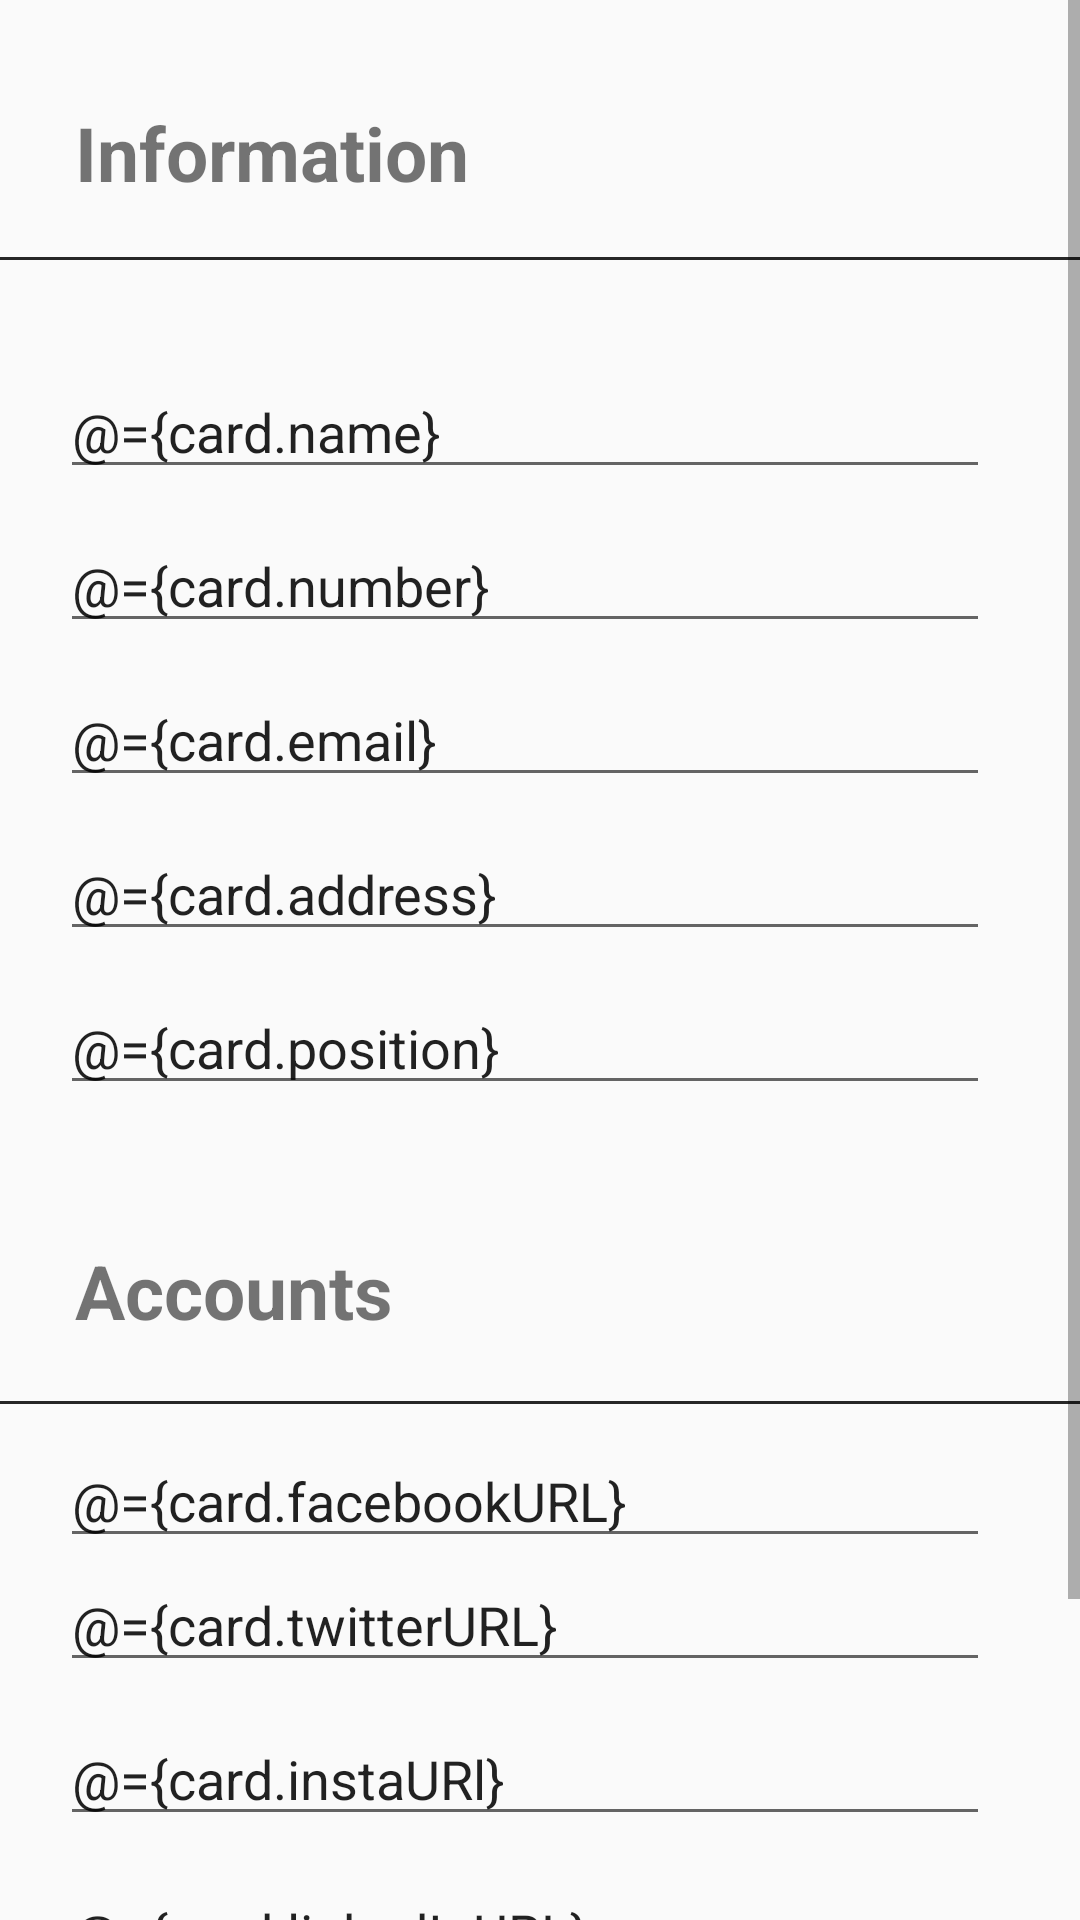

The Android layout XML behind this screen, and the referenced resources:
<!-- AndroidManifest.xml: application theme AppTheme -->
<!-- res/layout/fragment_edit_card.xml -->
<?xml version="1.0" encoding="utf-8"?>
<layout xmlns:app="http://schemas.android.com/apk/res-auto">

    <data>
        <variable
            name="card"
            type="com.wael.android.mycard.Card.model.Card" />
        <variable
            name="editHandler"
            type="com.wael.android.mycard.Card.View.EditCardFragment.EditHandler" />


    </data>

    <ScrollView
        xmlns:android="http://schemas.android.com/apk/res/android"
        android:layout_width="match_parent"
        android:layout_height="wrap_content">
        <androidx.constraintlayout.widget.ConstraintLayout

            android:orientation="vertical"
            android:layout_width="match_parent"
            android:layout_height="wrap_content">




            <TextView
                android:id="@+id/information"
                android:layout_width="wrap_content"
                android:layout_height="wrap_content"
                android:layout_marginStart="15dp"
                android:layout_marginTop="24dp"
                android:padding="10dp"
                android:text="@string/information"
                android:textStyle="bold"
                android:textSize="25sp"
                app:layout_constraintStart_toStartOf="parent"
                app:layout_constraintTop_toTopOf="parent" />

            <View

                android:id="@+id/view"
                android:layout_width="match_parent"
                android:layout_height="1dp"
                android:layout_marginTop="8dp"
                android:background="@color/line"
                app:layout_constraintEnd_toEndOf="parent"

                app:layout_constraintHorizontal_bias="0.0"
                app:layout_constraintStart_toStartOf="parent"
                app:layout_constraintTop_toBottomOf="@+id/information" />
            <EditText
                android:id="@+id/name_in_card"
                android:layout_width="match_parent"
                android:layout_height="wrap_content"
                android:layout_marginStart="20dp"
                android:layout_marginTop="35dp"
                android:layout_marginEnd="30dp"
                app:layout_constraintEnd_toEndOf="parent"
                android:hint="@string/full_name"
                android:text="@={card.name}"
                app:layout_constraintStart_toStartOf="parent"
                app:layout_constraintTop_toBottomOf="@+id/view" />

            <EditText
                android:id="@+id/number"
                android:layout_width="match_parent"
                android:layout_height="wrap_content"
                android:layout_marginStart="20dp"
                android:layout_marginTop="10dp"
                android:layout_marginEnd="30dp"
                app:layout_constraintEnd_toEndOf="parent"
                android:hint="@string/number"
                android:text="@={card.number}"
                app:layout_constraintStart_toStartOf="parent"
                app:layout_constraintTop_toBottomOf="@+id/name_in_card" />
            <EditText
                android:id="@+id/email"
                android:layout_width="match_parent"
                android:layout_height="wrap_content"
                android:layout_marginStart="20dp"
                android:layout_marginTop="10dp"
                android:layout_marginEnd="30dp"
                android:text="@={card.email}"
                app:layout_constraintEnd_toEndOf="parent"
                android:hint="@string/email"
                app:layout_constraintStart_toStartOf="parent"
                app:layout_constraintTop_toBottomOf="@+id/number"
                />

            <EditText
                android:id="@+id/address"
                android:layout_width="match_parent"
                android:layout_height="wrap_content"
                android:layout_marginStart="20dp"
                android:layout_marginTop="10dp"
                android:layout_marginEnd="30dp"
                android:hint="@string/address"
                android:text="@={card.address}"
                app:layout_constraintEnd_toEndOf="parent"
                app:layout_constraintStart_toStartOf="parent"
                app:layout_constraintTop_toBottomOf="@+id/email" />

            <EditText
                android:id="@+id/position"
                android:layout_width="match_parent"
                android:layout_height="wrap_content"
                android:layout_marginStart="20dp"
                android:layout_marginTop="10dp"
                android:layout_marginEnd="30dp"
                android:layout_marginBottom="50dp"
                android:hint="@string/position"

                app:layout_constraintEnd_toEndOf="parent"
                app:layout_constraintStart_toStartOf="parent"
                app:layout_constraintTop_toBottomOf="@+id/address"
                android:text="@={card.position}"
                />

            <TextView
                android:id="@+id/accounts"
                android:layout_width="wrap_content"
                android:layout_height="wrap_content"
                android:layout_marginStart="15dp"
                android:layout_marginTop="35dp"
                android:padding="10dp"
                android:text="@string/accounts"
                android:textSize="25sp"
                android:textStyle="bold"
                app:layout_constraintStart_toStartOf="parent"
                app:layout_constraintTop_toBottomOf="@+id/position" />

            <View

                android:id="@+id/view2"
                android:layout_width="match_parent"
                android:layout_height="1dp"

                android:background="@color/line"
                app:layout_constraintEnd_toEndOf="parent"

                android:layout_marginTop="10dp"
                app:layout_constraintStart_toStartOf="parent"
                app:layout_constraintTop_toBottomOf="@+id/accounts" />
            <EditText
                android:id="@+id/facebook_url"
                android:layout_width="match_parent"
                android:layout_height="wrap_content"
                android:layout_marginStart="20dp"
                android:layout_marginTop="10dp"
                android:layout_marginEnd="30dp"
                android:hint="@string/facebook_account"

                android:text="@={card.facebookURL}"
                app:layout_constraintEnd_toEndOf="parent"
                app:layout_constraintStart_toStartOf="parent"
                app:layout_constraintTop_toBottomOf="@+id/view2" />

            <EditText
                android:id="@+id/twitter_url"
                android:layout_width="match_parent"
                android:layout_height="wrap_content"
                android:layout_marginStart="20dp"
                android:layout_marginEnd="30dp"
                android:hint="@string/twitter_account"
                android:text="@={card.twitterURL}"
                app:layout_constraintEnd_toEndOf="parent"
                app:layout_constraintHorizontal_bias="0.0"
                app:layout_constraintStart_toStartOf="parent"
                app:layout_constraintTop_toBottomOf="@+id/facebook_url" />
            <EditText
                android:id="@+id/insta_url"
                android:layout_width="match_parent"
                android:layout_height="wrap_content"
                android:layout_marginStart="20dp"
                android:layout_marginTop="10dp"
                android:layout_marginEnd="30dp"
                android:hint="@string/instgram_account"
                android:text="@={card.instaURl}"
                app:layout_constraintEnd_toEndOf="parent"
                app:layout_constraintStart_toStartOf="parent"
                app:layout_constraintTop_toBottomOf="@+id/twitter_url" />
            <EditText
                android:id="@+id/linkedIn_url"
                android:layout_width="match_parent"
                android:layout_height="wrap_content"
                android:layout_marginStart="20dp"
                android:layout_marginTop="10dp"
                android:layout_marginEnd="30dp"
                android:hint="@string/linkedin_account"
                android:text="@={card.linkedInURL}"
                app:layout_constraintEnd_toEndOf="parent"
                app:layout_constraintStart_toStartOf="parent"
                app:layout_constraintTop_toBottomOf="@+id/insta_url" />
            <EditText
                android:id="@+id/snap_chat"
                android:layout_width="match_parent"
                android:layout_height="wrap_content"
                android:layout_marginStart="20dp"
                android:layout_marginTop="10dp"
                android:layout_marginEnd="30dp"
                android:hint="@string/snap_chat_account"
                android:text="@={card.snapChat}"
                app:layout_constraintEnd_toEndOf="parent"
                app:layout_constraintStart_toStartOf="parent"
                app:layout_constraintTop_toBottomOf="@+id/linkedIn_url" />
            <Button
                style="@style/loginButton"
                android:text="@string/done"
                android:onClick="@{v ->editHandler.doEdit(v)}"
                app:layout_constraintEnd_toEndOf="parent"
                app:layout_constraintStart_toStartOf="parent"
                app:layout_constraintTop_toBottomOf="@+id/snap_chat" />
        </androidx.constraintlayout.widget.ConstraintLayout>
    </ScrollView>
</layout>
<!-- resources referenced by this layout -->
<resources>
  <color name="line">#272727</color>
  <string name="accounts">Accounts</string>
  <string name="address">Address</string>
  <string name="done">DONE</string>
  <string name="email">Email</string>
  <string name="facebook_account">Facebook-Account-User Name</string>
  <string name="full_name">Full name</string>
  <string name="information">Information</string>
  <string name="instgram_account">Instgram-Account User Name</string>
  <string name="linkedin_account">LinkedIn-Account- User Name</string>
  <string name="number">Number</string>
  <string name="position">Position</string>
  <string name="snap_chat_account">Snap Chat Account User Name</string>
  <string name="twitter_account">Twitter-Account User Name</string>
  <style name="loginButton" parent="viewParent">
          <item name="android:background">@drawable/login_button_bk</item>
          <item name="android:textColor">@color/white</item>
          <item name="android:textStyle">bold</item>
      </style>
  
  
      //card prpfile
  <style name="AppTheme" parent="Theme.AppCompat.Light.DarkActionBar">
  
          
          <item name="colorPrimary">@color/colorPrimary</item>
          <item name="colorPrimaryDark">@color/colorPrimaryDark</item>
          <item name="colorAccent">@color/colorAccent</item>
      </style>
  <style name="viewParent">
          <item name="android:layout_width">wrap_content</item>
          <item name="android:layout_height">wrap_content</item>
      </style>
  <!-- drawable login_button_bk (drawable-anydpi) -->
  <?xml version="1.0" encoding="utf-8"?>
  <shape xmlns:android="http://schemas.android.com/apk/res/android" android:shape="rectangle" >
      <corners
          android:radius="27dp"
          />
      <gradient
          android:angle="45"
          android:centerX="35%"
          android:startColor="#F75203"
          android:endColor="#FF7023"
          android:type="linear"
          />
      <size
          android:width="182dp"
          android:height="54dp"
          />
  </shape>
  <color name="white">#F4F8F7</color>
  <color name="colorPrimary">#FF5526</color>
  <color name="colorPrimaryDark">#F53900</color>
  <color name="colorAccent">#D81B60</color>
</resources>
